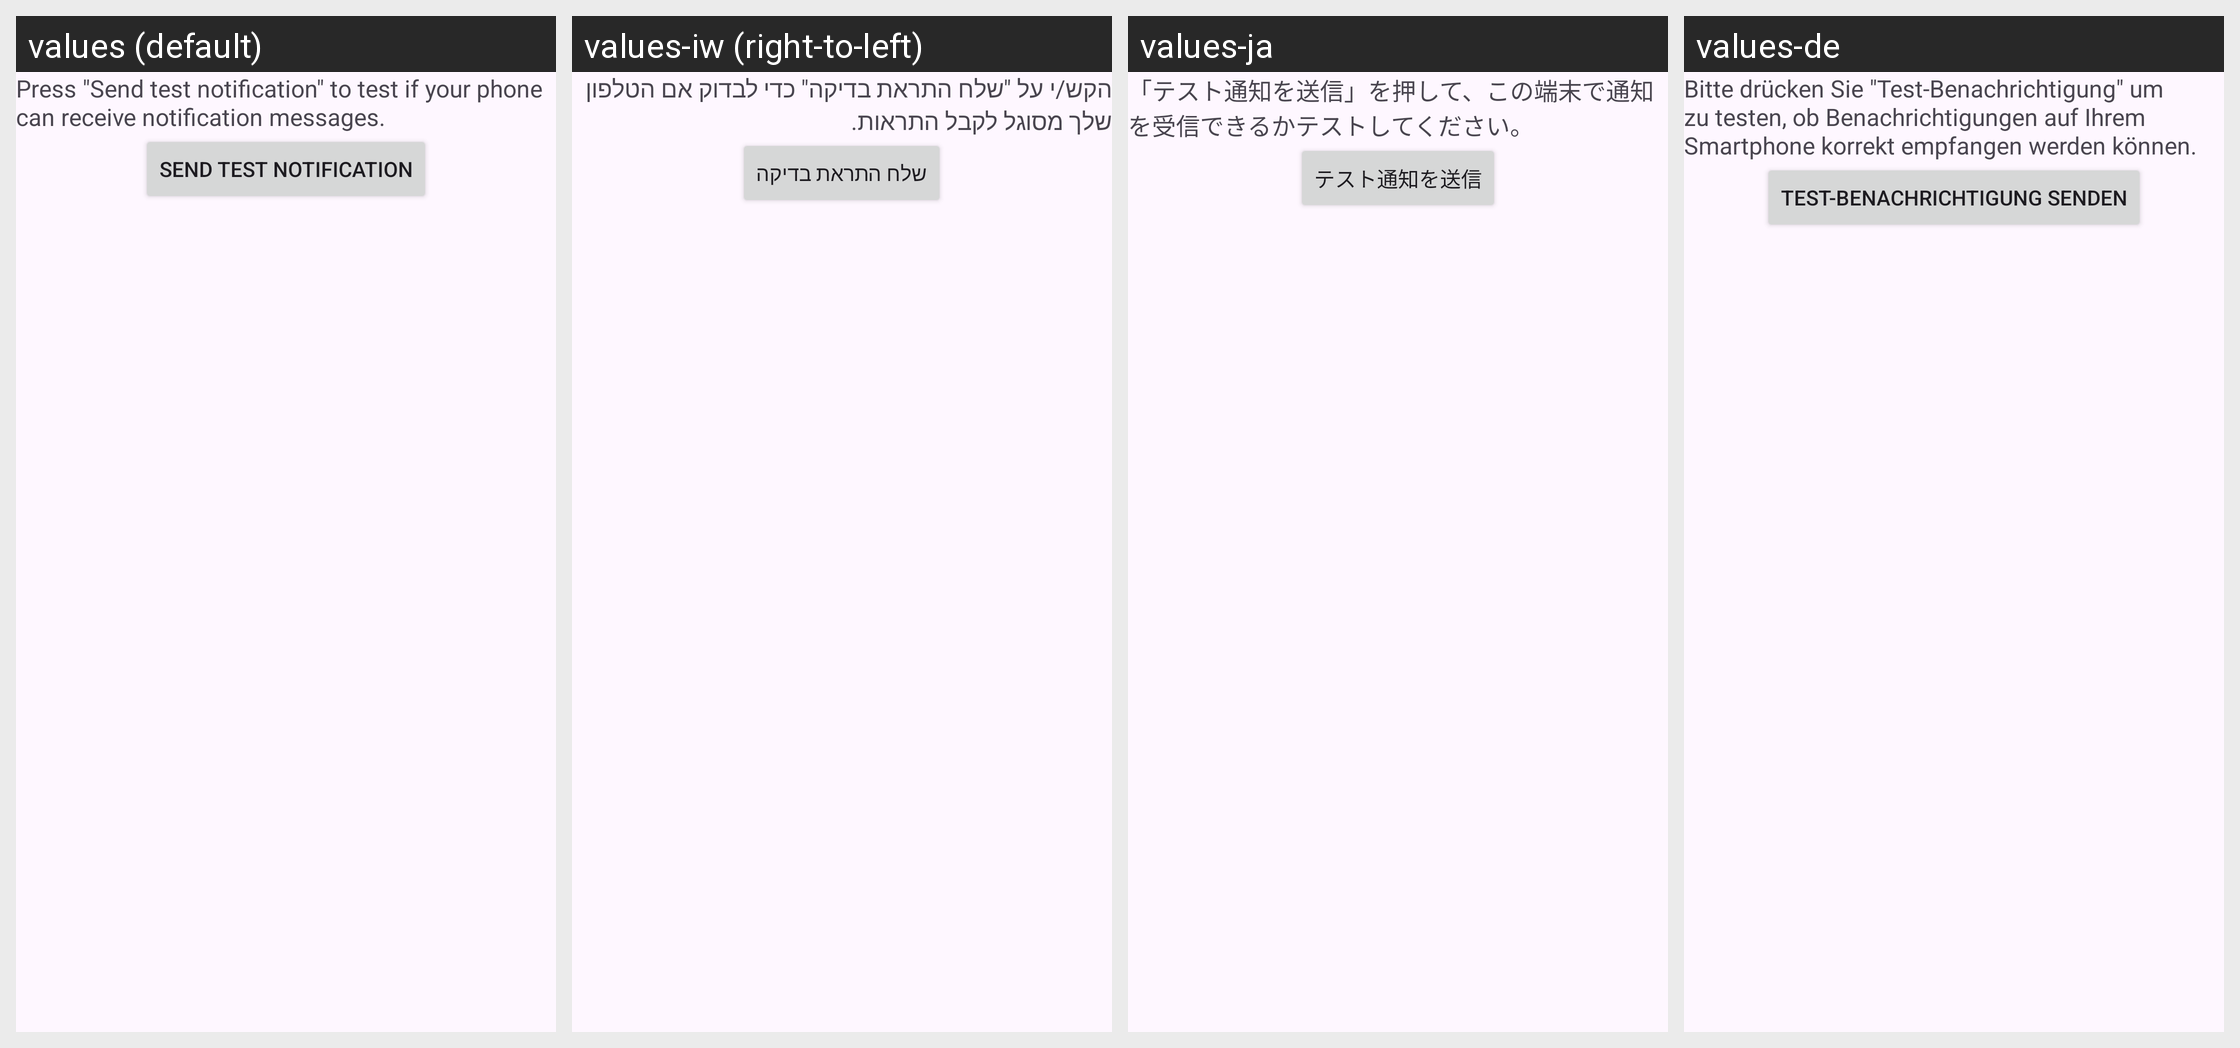

For this localized Android screen grid, give each drawn string resource with its value in every locale shown.
Android screen res/layout/view_notifications_send_notification.xml rendered under 4 locales, left to right: values (default), values-iw (right-to-left), values-ja, values-de. Device: Nexus 5 (rendered at 1080×1920; each locale shown at half size, 540×960, under a caption strip naming it); theme AppTheme.
Other locales in the repository, not shown: values-bs, values-cs, values-da, values-el, values-es, values-fi, values-fr, values-hi, values-it, values-ko, values-nb-rNO, values-nl, values-pl, values-pt, values-ro, values-sl, values-sv, values-tl, values-tr, values-uk, values-zh-rCN.
Strings drawn on this screen, with the default value and each locale's value (text and hints the layout hard-codes, and strings that could not be matched under every locale, appear in the picture but are not listed):

info_test_notifications
  values: Press "Send test notification" to test if your phone can receive notification messages.
  values-iw: הקש/י על "שלח התראת בדיקה" כדי לבדוק אם הטלפון שלך מסוגל לקבל התראות.
  values-ja: 「テスト通知を送信」を押して、この端末で通知を受信できるかテストしてください。
  values-de: Bitte drücken Sie "Test-Benachrichtigung" um zu testen, ob Benachrichtigungen auf Ihrem Smartphone korrekt empfangen werden können.

send_test_notification
  values: Send test notification
  values-iw: שלח התראת בדיקה
  values-ja: テスト通知を送信
  values-de: Test-Benachrichtigung senden
